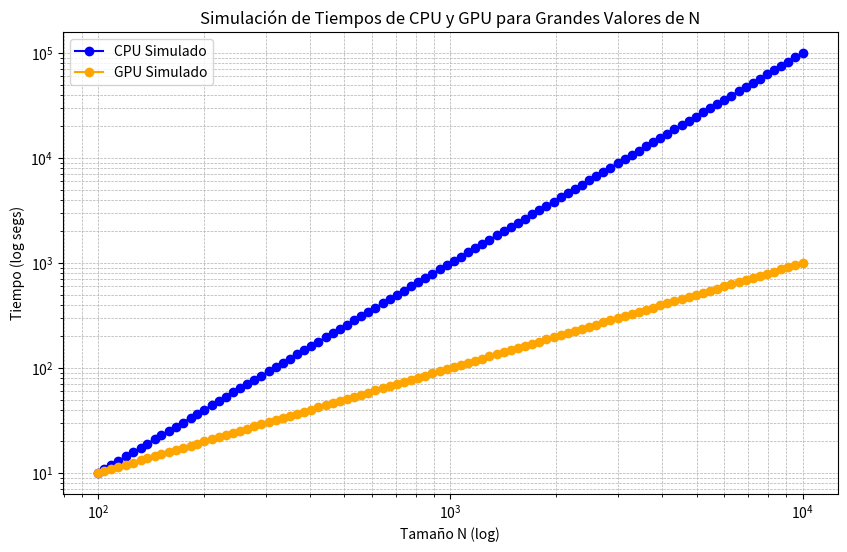

Here is the Python script that generated this plot:
import numpy as np
import matplotlib.pyplot as plt

# Valores de N (tamaño de los datos)
N_values = np.logspace(2, 4, num=100, dtype=int)  # Generamos valores de N de 100 a 10,000

# Simulación de tiempos para CPU (basado en los valores proporcionados)
# Suponiendo que el tiempo en CPU crece de manera no lineal (aproximadamente cuadrático o cúbico con N)
tiempo_cpu_sim = 1e-3 * (N_values ** 2)  # Ajuste aproximado

# Simulación de tiempos para GPU (basado en los valores proporcionados)
# Suponiendo que el tiempo en GPU crece de manera más moderada (aproximadamente lineal con N)
tiempo_gpu_sim = 0.1 * N_values  # Ajuste aproximado

# Crear la figura y los ejes
plt.figure(figsize=(10, 6))

# Graficar los tiempos simulados
plt.plot(N_values, tiempo_cpu_sim, marker='o', linestyle='-', color='blue', label='CPU Simulado')
plt.plot(N_values, tiempo_gpu_sim, marker='o', linestyle='-', color='orange', label='GPU Simulado')

# Configurar los ejes
plt.xscale('log')  # Usar escala logarítmica para el eje X
plt.yscale('log')  # Usar escala logarítmica para el eje Y
plt.xlabel('Tamaño N (log)')
plt.ylabel('Tiempo (log segs)')
plt.title('Simulación de Tiempos de CPU y GPU para Grandes Valores de N')
plt.grid(True, which='both', linestyle='--', linewidth=0.5)
plt.legend()

# Mostrar la gráfica
plt.show()
